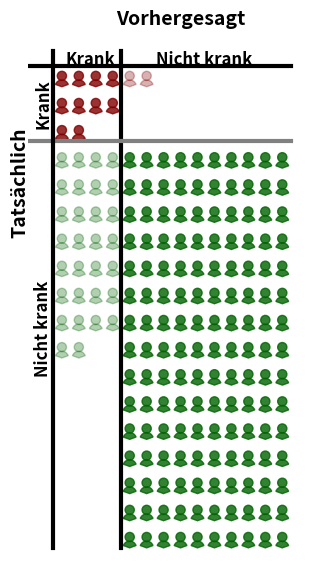

Reproduce this figure in Python.
'''
import matplotlib.pyplot as plt
import matplotlib.patches as patches



def draw_simple_person_icon(ax, x, y, size=1, color=(0, 0, 0, 1)):
    """Draws a simple person icon with the upper third of a circle representing the upper body."""
    
    # Head (circle)
    head_radius = size * 0.17
    head_center = (x, y + size * 0.4)
    head = patches.Circle(head_center, head_radius, color=color)
    ax.add_patch(head)

    # Upper body (top third of a circle)
    body_radius = size * 0.25
    body_center = (x, y)
    body = patches.Wedge(center=body_center, r=body_radius, theta1=20, theta2=160, color=color)
    ax.add_patch(body)


def draw_person_icon(ax, x, y, size=1, color=(0, 0, 0, 1)):
    """Draws a simple person icon at the specified (x, y) position with a specified color."""
    
    # Head (circle)
    head_radius = size * 0.17
    head_center = (x, y + size * 0.38)
    head = patches.Circle(head_center, head_radius, color=color)
    ax.add_patch(head)
    
    # Body (rectangle with rounded corners)
    body_width = size * 0.4
    body_height = size * 0.4
    body = patches.FancyBboxPatch((x - body_width / 2, y - body_height / 2), body_width, body_height, 
                                  boxstyle="round,pad=0.02", color=color)
    ax.add_patch(body)
    
    # Legs (two small rectangles)
    leg_width = size * 0.15
    leg_height = size * 0.3
    left_leg = patches.Rectangle((x - body_width / 4, y - body_height / 2 - leg_height), leg_width, leg_height, color=color)
    right_leg = patches.Rectangle((x + body_width / 4 - leg_width, y - body_height / 2 - leg_height), leg_width, leg_height, color=color)
    ax.add_patch(left_leg)
    ax.add_patch(right_leg)
    

def draw_person_icon_matrix(ax, rows=5, cols=5, spacing=(1.5,1.5), size=1, colors=None):
    """Draws a matrix of person icons with specified rows and columns, with optional individual colors for each block."""
    
    if colors is None:
        colors = [[(1,1,1,1) for _ in range(cols)] for _ in range(rows)]
    
    for row in range(rows):
        for col in range(cols):
            x = col * spacing[0]
            y = (rows - row - 1) * spacing[1]
            color = colors[row][col] if row < len(colors) and col < len(colors[row]) else (1, 1, 1, 1)
            draw_person_icon(ax, x, y, size, color)
    
    



def draw_table(ax, rows, cols, spacing=(1.5,1.5)):
    """Draws a table grid around the matrix of icons."""
    for row in range(rows + 1):
        y = row * spacing[1]
        ax.plot([0, cols * spacing[1]], [y, y], color="black", linewidth=1.5)
    for col in range(cols + 1):
        x = col * spacing[0]
        ax.plot([x, x], [0, rows * spacing[0]], color="grey", linewidth=1.5)



    
if __name__ == "__main__":
    
    white = (1,1,1,1)
    red = (0.5, 0, 0, 0.8)
    light_red = (0.5, 0, 0, 0.4)
    green = (0, 0.39, 0, 0.8)
    light_green = (0, 0.39, 0, 0.4)
    
    colors = [
        [ red, red, red, light_green, light_green, light_green, light_green, light_green ],
        [ red, red, red, light_green, light_green, light_green, light_green, light_green ],
        [ red, red, white , light_green, light_green, light_green, light_green ],
        [ light_red, light_red, light_red, green, green, green, green, green ],
        [ light_red, light_red, light_red, green, green, green, green, green ],
        [ light_red, light_red, light_red, green, green, green, green, green ],
        [ light_red, light_red, light_red, green, green, green, green, green ],
        [ light_red, light_red, white, green, green, green ]
    ]

    rows = len(colors)
    cols = max(len(row) for row in colors)

    spacing=(0.6,1.3)
    
    fig, ax = plt.subplots(figsize=(cols * spacing[0], rows * spacing[1]))

    draw_person_icon_matrix(ax, rows=rows, cols=cols, spacing=spacing, size=0.8, colors=colors)
    #ax.plot( [0,0], [0, rows*spacing[0]] )
    #ax.plot( [0,cols*spacing[1]], [0,0] )
    #draw_table(ax, rows, cols, spacing)  # Draw the table grid


    ax.set_aspect('equal', 'box')
    ax.set_xlim(-spacing[0], cols * spacing[0])
    ax.set_ylim(-spacing[1], rows * spacing[1])
    ax.axis('off')  # Hide axis

    plt.show()
'''




import matplotlib.pyplot as plt
import matplotlib.patches as patches

def draw_person_icon(ax, x, y, size=1, color=(0, 0, 0, 1)):
    """Draws a simple person icon with the upper third of a circle representing the upper body."""
    
    # Head (circle)
    head_radius = size * 0.17
    head_center = (x, y + size * 0.4)
    head = patches.Circle(head_center, head_radius, color=color)
    ax.add_patch(head)

    # Upper body (top third of a circle)
    body_radius = size * 0.25
    body_center = (x, y)
    body = patches.Wedge(center=body_center, r=body_radius, theta1=20, theta2=160, color=color)
    ax.add_patch(body)
    

def draw_person_icon_matrix(ax, rows=5, cols=5, spacing=(1.5, 1.5), size=1, colors=None):
    """Draws a matrix of person icons with specified rows and columns, with optional individual colors for each block."""
    
    if colors is None:
        colors = [[(1, 1, 1, 1) for _ in range(cols)] for _ in range(rows)]
    
    for row in range(rows):
        for col in range(cols):
            x = col * spacing[0]
            y = (rows - row - 1) * spacing[1]
            color = colors[row][col] if row < len(colors) and col < len(colors[row]) else (1, 1, 1, 1)
            draw_person_icon(ax, x, y, size, color)

def nr_rows( nr_cols, nr_elements):
  nr = nr_elements/nr_cols
  inr = int(nr)
  if nr - inr > 0:
    inr += 1
  print( nr_cols, nr_elements, inr)
  return inr
  

def generate_colors(tp, tn, fp, fn, left_cols, right_cols):
    """Generates the color matrix based on the counts of TP, TN, FP, and FN, ordered as blocks for each confusion matrix part."""
    
    red = (0.5, 0, 0, 0.8)         # True Positives
    light_red = (0.5, 0, 0, 0.3)   # False Negatives
    green = (0, 0.39, 0, 0.8)      # True Negatives
    light_green = (0, 0.39, 0, 0.3) # False Positives
    white = (1, 1, 1, 1)           # White for unused spaces
    
    upper_rows = max( nr_rows( left_cols, tp), nr_rows( right_cols, fn))
    lower_rows = max( nr_rows( left_cols, fp), nr_rows( right_cols, tn))
  
    total_cols = left_cols + right_cols
    total_rows = upper_rows + lower_rows

    print( "rows", upper_rows, lower_rows)
    print( "total", total_rows, total_cols)  
  
    # Initialize color grid
    colors = [[white for _ in range(total_cols)] for _ in range(total_rows)]
    
    # Fill top-left block (TP)
    count = 0
    for i in range(upper_rows):
        for j in range(left_cols):
            count += 1
            if count <= tp:
              colors[i][j] = red
    
    # Fill top-right block (FP)
    count = 0
    for i in range(upper_rows):
        for j in range(left_cols, total_cols):
            count += 1
            if count <= fp:
              colors[i][j] = light_red
    
    # Fill bottom-left block (FN)
    count = 0
    for i in range(upper_rows, total_rows):
        for j in range(left_cols):
            count += 1
            if count <= fn:
              colors[i][j] = light_green
    
    # Fill bottom-right block (TN)
    count = 0
    for i in range(upper_rows, total_rows):
        for j in range(left_cols, total_cols):
            count += 1
            if count <= tn:
                colors[i][j] = green
    
    return colors

def draw_table(ax, rows, cols, spacing=(1.5, 1.5)):
    """Draws a table grid around the matrix of icons."""
    for row in range(rows + 1):
        y = row * spacing[1]
        ax.plot([0, cols * spacing[0]], [y, y], color="black", linewidth=1.5)
    for col in range(cols + 1):
        x = col * spacing[0]
        ax.plot([x, x], [0, rows * spacing[1]], color="grey", linewidth=1.5)

if __name__ == "__main__":
    
    # Define the number of True Positives, True Negatives, False Positives, and False Negatives
    tp = 10
    tn = 150
    fp = 2
    fn = 30
    
    # Define the dimensions of the matrix
    left_cols = 4
    right_cols = 10
    
    # Generate the color matrix based on the counts of TP, TN, FP, and FN
    colors = generate_colors(tp, tn, fp, fn, left_cols, right_cols)
    
    spacing = (0.25, 0.4)

    total_rows = len(colors)
    total_cols = max(len(row) for row in colors)

    upper_rows = max( nr_rows( left_cols, tp), nr_rows( right_cols, fn))
    lower_rows = max( nr_rows( left_cols, fp), nr_rows( right_cols, tn))
  
  
    fig, ax = plt.subplots(figsize=(total_cols * spacing[0], total_rows * spacing[1]))
    
    draw_person_icon_matrix(ax, rows=total_rows, cols=total_cols, spacing=spacing, size=0.4, colors=colors)

    # Draw dividing lines for the 4 blocks
    ax.plot([(left_cols-0.5) * spacing[0], (left_cols-0.5) * spacing[0]], [0, (total_rows+0.3) * spacing[1]], color="black", linewidth=3)  # Vertical line
    ax.plot([-2*spacing[0], (total_cols-0.5) * spacing[0]], [(lower_rows+0) * spacing[1], (lower_rows+0) * spacing[1]], color="grey", linewidth=3)  # Horizontal line

    # Draw outer lines for the 4 blocks
    ax.plot([(-0.5) * spacing[0], (-0.5) * spacing[0]], [-0*spacing[1], (total_rows+0.3) * spacing[1]], color="black", linewidth=3)  # Vertical line
    ax.plot([-2*spacing[0], (total_cols-0.5) * spacing[0]], [(total_rows - 0.25) * spacing[1], (total_rows - 0.25) * spacing[1]], color="black", linewidth=3)  # Horizontal line

    ax.text(total_cols * spacing[0] / 2, total_rows * spacing[1] + 0.6, 'Vorhergesagt', ha='center', va='center', fontsize=14, fontweight='bold')
    ax.text(-2.5 * spacing[0], 0.75 * total_rows * spacing[1] , 'Tatsächlich', ha='center', va='center', fontsize=14, fontweight='bold', rotation=90)

    ax.text( 0.12 * total_cols * spacing[0] , total_rows * spacing[1] , 'Krank', ha='center', va='center', fontsize=12, fontweight='bold')
    ax.text(0.6 * total_cols * spacing[0]  , total_rows * spacing[1] , 'Nicht krank', ha='center', va='center', fontsize=12, fontweight='bold')

    ax.text( -1.1 * spacing[0]  , 0.91 * total_rows * spacing[1] , 'Krank', ha='center', va='center', fontsize=12, fontweight='bold', rotation=90)
    ax.text( -1.1 * spacing[0]  , 0.45 * total_rows * spacing[1] , 'Nicht krank', ha='center', va='center', fontsize=12, fontweight='bold', rotation=90)

    
    ax.set_aspect('equal', 'box')
    ax.set_xlim(-2*spacing[0], total_cols * spacing[0])
    ax.set_ylim(-1*spacing[1], (total_rows+1) * spacing[1])
    ax.axis('off')  # Hide axis

    plt.savefig( 'icon_matrix_large.png')
    plt.show()
